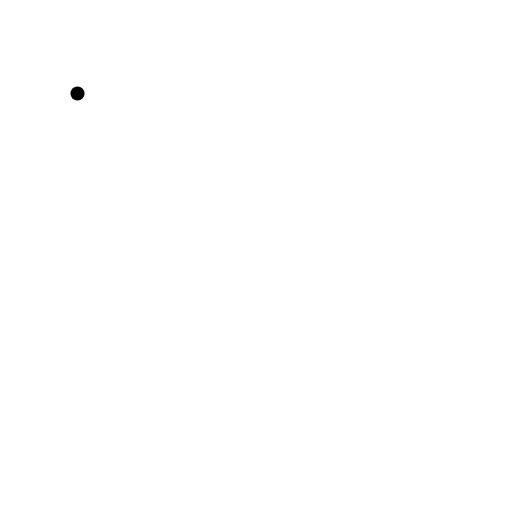
t = 0.00 s
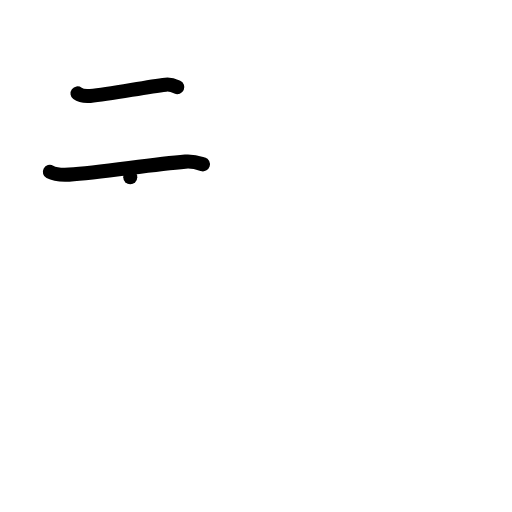
t = 2.00 s
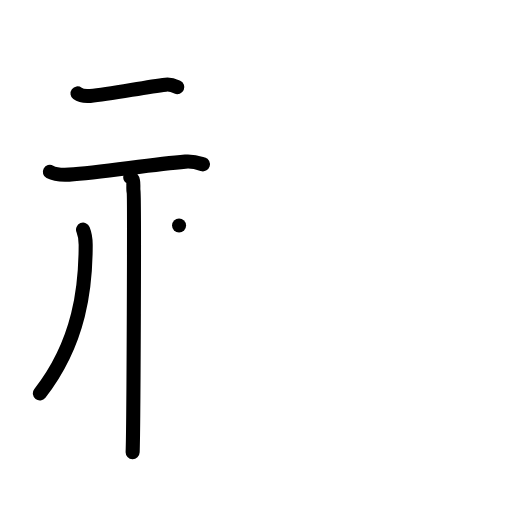
t = 4.00 s
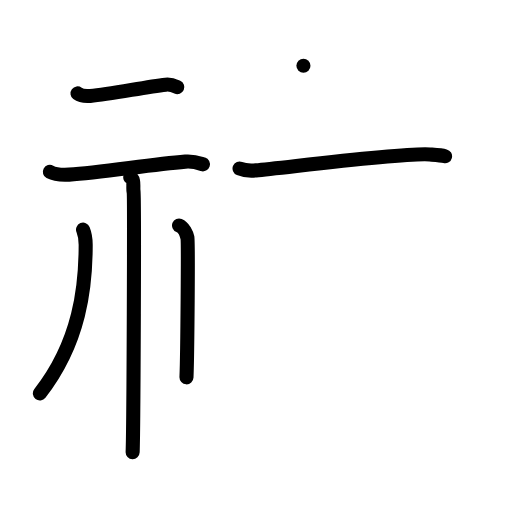
t = 6.00 s
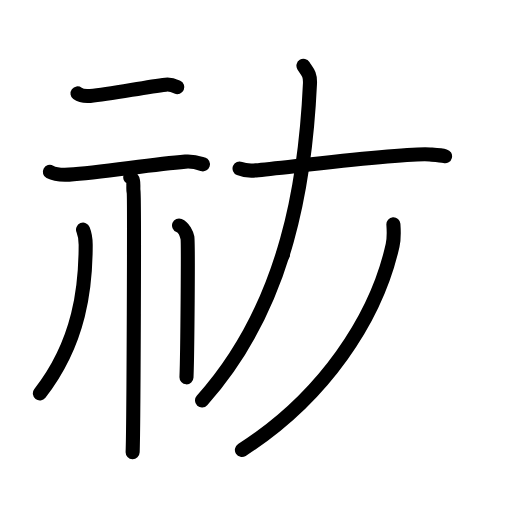
t = 8.00 s
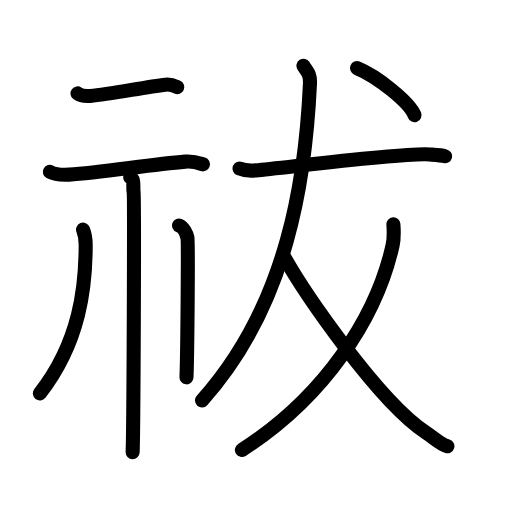
t = 10.00 s

The animated SVG that drew these frames (rendered in a browser with its animation timeline set to each time). Animation: 31 SMIL elements (animate=31); one cycle of 10.00 s.

<?xml version="1.0" encoding="UTF-8"?>
<!--
AniKanjiVG is licensed by CC-BY-SA Paul C. Sommerhoff (https://bitbucket.org/sommerhoff/anikanjivg).
AniKanjiVG uses KanjiVG which is licensed by CC-BY-SA Ulrich Apel (http://kanjivg.tagaini.net).
See also http://creativecommons.org/licenses/by-sa/3.0/
-->
<svg xmlns:kvg='http://kanjivg.tagaini.net' xmlns='http://www.w3.org/2000/svg' width='109' height='109' viewBox='0 0 109 109' style='fill:none;stroke:#000000;stroke-width:3;stroke-linecap:round;stroke-linejoin:round;' id="kvg:kanji_07953"><g id="kvg:07953" kvg:element="祓"><g id="kvg:07953-g1" kvg:element="示" kvg:variant="true" kvg:position="left" kvg:radical="general"><g id="kvg:07953-g2" kvg:position="top"><path id="kvg:07953-s1" kvg:type="㇐" d="M16.5,19.89c0.71,0.53,2,0.59,2.71,0.53c4.44-0.36,11.56-1.91,16.06-2.4c1.18-0.13,1.89,0.25,2.48,0.52"><animate attributeName="d" begin="0.0s" dur="0.3333333333333333s" from="M16.5,19.89C16.5,19.89,16.5,19.89,16.5,19.89" to="M16.5,19.89c0.71,0.53,2,0.59,2.71,0.53" />
<animate attributeName="d" begin="0.3333333333333333s" dur="0.3333333333333333s" from="M16.5,19.89c0.71,0.53,2,0.59,2.71,0.53c0,0,0,0,0,0,0" to="M16.5,19.89c0.71,0.53,2,0.59,2.71,0.53c4.44-0.36,11.56-1.91,16.06-2.4" />
<animate attributeName="d" begin="0.6666666666666666s" dur="0.3333333333333333s" from="M16.5,19.89c0.71,0.53,2,0.59,2.71,0.53c4.44-0.36,11.56-1.91,16.06-2.4c0,0,0,0,0,0,0" to="M16.5,19.89c0.71,0.53,2,0.59,2.71,0.53c4.44-0.36,11.56-1.91,16.06-2.4c1.18-0.13,1.89,0.25,2.48,0.52" />
</path>
<path id="kvg:07953-s2" kvg:type="㇐" d="M10.62,36.59c1.07,0.58,3.03,0.64,4.1,0.58c6.73-0.38,16.98-2.14,24.74-2.76c1.78-0.14,2.85,0.28,3.74,0.57"><animate attributeName="d" begin="1.0s" dur="0.3333333333333333s" from="M10.62,36.59C10.62,36.59,10.62,36.59,10.62,36.59" to="M10.62,36.59c1.07,0.58,3.03,0.64,4.1,0.58" />
<animate attributeName="d" begin="1.3333333333333333s" dur="0.3333333333333333s" from="M10.62,36.59c1.07,0.58,3.03,0.64,4.1,0.58c0,0,0,0,0,0,0" to="M10.62,36.59c1.07,0.58,3.03,0.64,4.1,0.58c6.73-0.38,16.98-2.14,24.74-2.76" />
<animate attributeName="d" begin="1.6666666666666665s" dur="0.3333333333333333s" from="M10.62,36.59c1.07,0.58,3.03,0.64,4.1,0.58c6.73-0.38,16.98-2.14,24.74-2.76c0,0,0,0,0,0,0" to="M10.62,36.59c1.07,0.58,3.03,0.64,4.1,0.58c6.73-0.38,16.98-2.14,24.74-2.76c1.78-0.14,2.85,0.28,3.74,0.57" />
<animate attributeName="d" begin="0s" dur="1.0s" from="M-100,-100" to="M-100,-100" />
</path>
</g>
<g id="kvg:07953-g3" kvg:position="bottom"><path id="kvg:07953-s3" kvg:type="㇑" d="M27.73,37.75c1.01,0.44,0.51,2.17,0.71,3.05c0.2,0.88,0,49.95-0.2,55.45"><animate attributeName="d" begin="2.0s" dur="0.5s" from="M27.73,37.75C27.73,37.75,27.73,37.75,27.73,37.75" to="M27.73,37.75c1.01,0.44,0.51,2.17,0.71,3.05" />
<animate attributeName="d" begin="2.5s" dur="0.5s" from="M27.73,37.75c1.01,0.44,0.51,2.17,0.71,3.05c0,0,0,0,0,0,0" to="M27.73,37.75c1.01,0.44,0.51,2.17,0.71,3.05c0.2,0.88,0,49.95-0.2,55.45" />
<animate attributeName="d" begin="0s" dur="2.0s" from="M-100,-100" to="M-100,-100" />
</path>
<path id="kvg:07953-s4" kvg:type="㇒" d="M17.68,48.89c0.57,1.4,0.56,2.12,0.56,3.3c0,8.65-1.13,20.49-9.75,31.56"><animate attributeName="d" begin="3.0s" dur="0.5s" from="M17.68,48.89C17.68,48.89,17.68,48.89,17.68,48.89" to="M17.68,48.89c0.57,1.4,0.56,2.12,0.56,3.3" />
<animate attributeName="d" begin="3.5s" dur="0.5s" from="M17.68,48.89c0.57,1.4,0.56,2.12,0.56,3.3c0,0,0,0,0,0,0" to="M17.68,48.89c0.57,1.4,0.56,2.12,0.56,3.3c0,8.65-1.13,20.49-9.75,31.56" />
<animate attributeName="d" begin="0s" dur="3.0s" from="M-100,-100" to="M-100,-100" />
</path>
<path id="kvg:07953-s5" kvg:type="㇑/㇔" d="M38.12,48c0.99,0.4,1.59,1.79,1.78,2.59c0.2,0.8,0,24.77-0.2,29.74"><animate attributeName="d" begin="4.0s" dur="0.5s" from="M38.12,48C38.12,48,38.12,48,38.12,48" to="M38.12,48c0.99,0.4,1.59,1.79,1.78,2.59" />
<animate attributeName="d" begin="4.5s" dur="0.5s" from="M38.12,48c0.99,0.4,1.59,1.79,1.78,2.59c0,0,0,0,0,0,0" to="M38.12,48c0.99,0.4,1.59,1.79,1.78,2.59c0.2,0.8,0,24.77-0.2,29.74" />
<animate attributeName="d" begin="0s" dur="4.0s" from="M-100,-100" to="M-100,-100" />
</path>
</g>
</g>
<g id="kvg:07953-g4" kvg:position="right"><g id="kvg:07953-g5" kvg:element="犬" kvg:part="1"><g id="kvg:07953-g6" kvg:element="大"><path id="kvg:07953-s6" kvg:type="㇐" d="M51,35.89c0.91,0.38,2.59,0.46,3.5,0.38c5.98-0.52,31.42-3.83,37.05-3.38c1.52,0.12,2.43,0.18,3.2,0.37"><animate attributeName="d" begin="5.0s" dur="0.3333333333333333s" from="M51,35.89C51,35.89,51,35.89,51,35.89" to="M51,35.89c0.91,0.38,2.59,0.46,3.5,0.38" />
<animate attributeName="d" begin="5.333333333333333s" dur="0.3333333333333333s" from="M51,35.89c0.91,0.38,2.59,0.46,3.5,0.38c0,0,0,0,0,0,0" to="M51,35.89c0.91,0.38,2.59,0.46,3.5,0.38c5.98-0.52,31.42-3.83,37.05-3.38" />
<animate attributeName="d" begin="5.666666666666667s" dur="0.3333333333333333s" from="M51,35.89c0.91,0.38,2.59,0.46,3.5,0.38c5.98-0.52,31.42-3.83,37.05-3.38c0,0,0,0,0,0,0" to="M51,35.89c0.91,0.38,2.59,0.46,3.5,0.38c5.98-0.52,31.42-3.83,37.05-3.38c1.52,0.12,2.43,0.18,3.2,0.37" />
<animate attributeName="d" begin="0s" dur="5.0s" from="M-100,-100" to="M-100,-100" />
</path>
<path id="kvg:07953-s7" kvg:type="㇒" d="M64.6,14c0.72,1.16,1.48,1.65,1.39,3.77C65.09,37.37,61.46,64.68,43,85.25"><animate attributeName="d" begin="6.0s" dur="0.5s" from="M64.6,14C64.6,14,64.6,14,64.6,14" to="M64.6,14c0.72,1.16,1.48,1.65,1.39,3.77" />
<animate attributeName="d" begin="6.5s" dur="0.5s" from="M64.6,14c0.72,1.16,1.48,1.65,1.39,3.77c0,0,0,0,0,0,0" to="M64.6,14c0.72,1.16,1.48,1.65,1.39,3.77C65.09,37.37,61.46,64.68,43,85.25" />
<animate attributeName="d" begin="0s" dur="6.0s" from="M-100,-100" to="M-100,-100" />
</path>
<path id="kvg:07953-s8" kvg:type="㇏" d="M83.75,47.75c0.08,1.12,0.13,3.18-0.17,4.5C80.1,67.77,68.95,84.61,51.5,95.79"><animate attributeName="d" begin="7.0s" dur="0.5s" from="M83.75,47.75C83.75,47.75,83.75,47.75,83.75,47.75" to="M83.75,47.75c0.08,1.12,0.13,3.18-0.17,4.5" />
<animate attributeName="d" begin="7.5s" dur="0.5s" from="M83.75,47.75c0.08,1.12,0.13,3.18-0.17,4.5c0,0,0,0,0,0,0" to="M83.75,47.75c0.08,1.12,0.13,3.18-0.17,4.5C80.1,67.77,68.95,84.61,51.5,95.79" />
<animate attributeName="d" begin="0s" dur="7.0s" from="M-100,-100" to="M-100,-100" />
</path>
</g>
</g>
<g id="kvg:07953-g7" kvg:element="丿"><path id="kvg:07953-s9" kvg:type="㇒" d="M60.25,54.25c4.41,7.96,20.31,31.15,30.37,37.78c2,1.32,3.01,2.47,4.63,2.97"><animate attributeName="d" begin="8.0s" dur="0.5s" from="M60.25,54.25C60.25,54.25,60.25,54.25,60.25,54.25" to="M60.25,54.25c4.41,7.96,20.31,31.15,30.37,37.78" />
<animate attributeName="d" begin="8.5s" dur="0.5s" from="M60.25,54.25c4.41,7.96,20.31,31.15,30.37,37.78c0,0,0,0,0,0,0" to="M60.25,54.25c4.41,7.96,20.31,31.15,30.37,37.78c2,1.32,3.01,2.47,4.63,2.97" />
<animate attributeName="d" begin="0s" dur="8.0s" from="M-100,-100" to="M-100,-100" />
</path>
</g>
<g id="kvg:07953-g8" kvg:element="犬" kvg:part="2"><g id="kvg:07953-g9" kvg:element="丶"><path id="kvg:07953-s10" kvg:type="㇔" d="M76,14.5c4.32,1.76,11.17,7.25,12.25,10"><animate attributeName="d" begin="9.0s" dur="1.0s" from="M76,14.5C76,14.5,76,14.5,76,14.5" to="M76,14.5c4.32,1.76,11.17,7.25,12.25,10" />
<animate attributeName="d" begin="0s" dur="9.0s" from="M-100,-100" to="M-100,-100" />
</path>
</g>
</g>
</g>
</g>
</svg>
